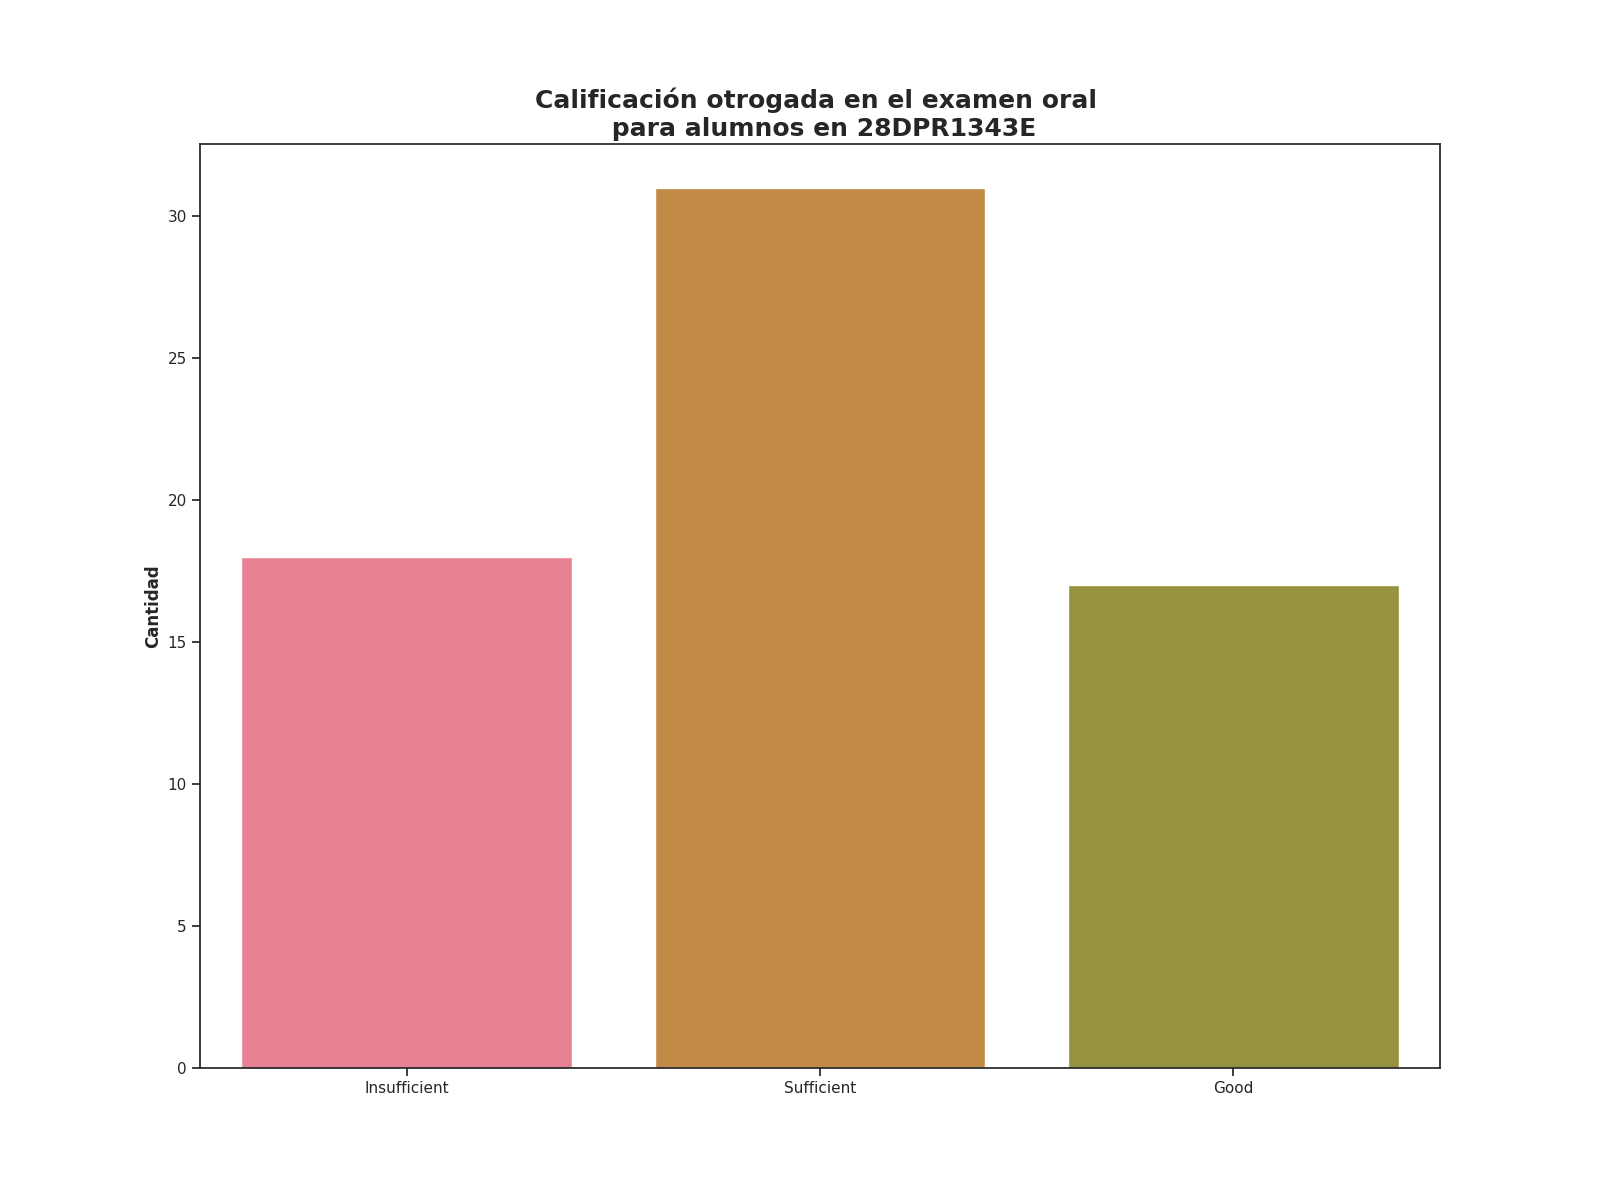

The file beside this chart, header and first rows:
Calificación de examen oral, Alumnos con esta evalución
Insufficient, 18
Sufficient, 31
Good, 17
